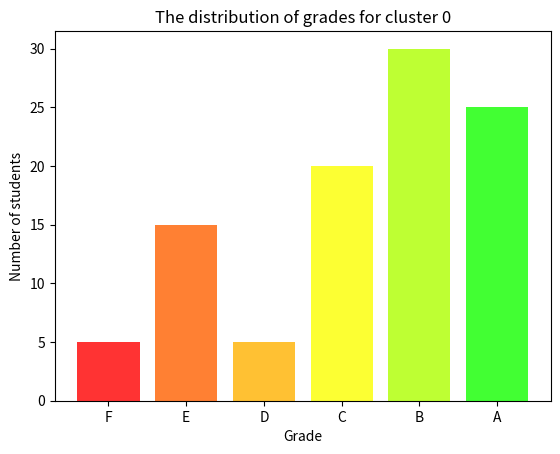
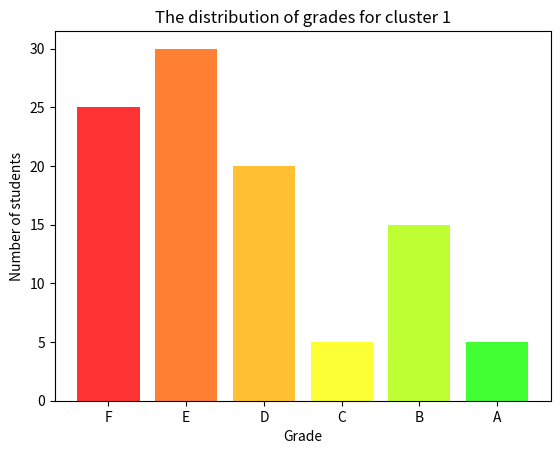
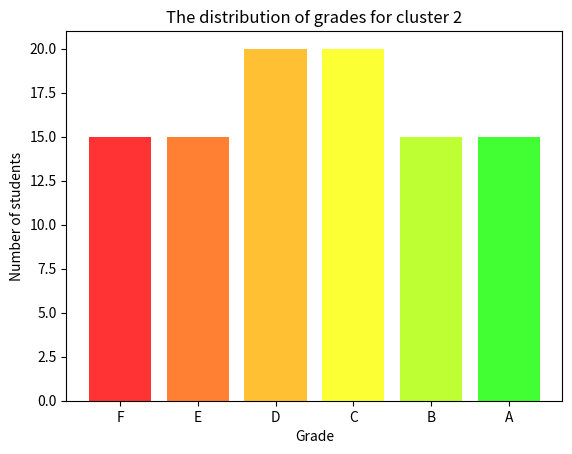
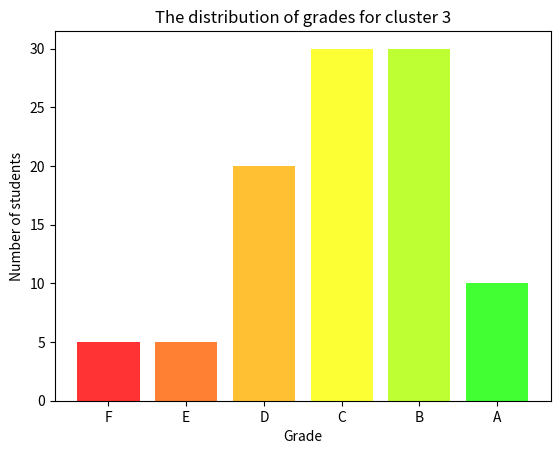
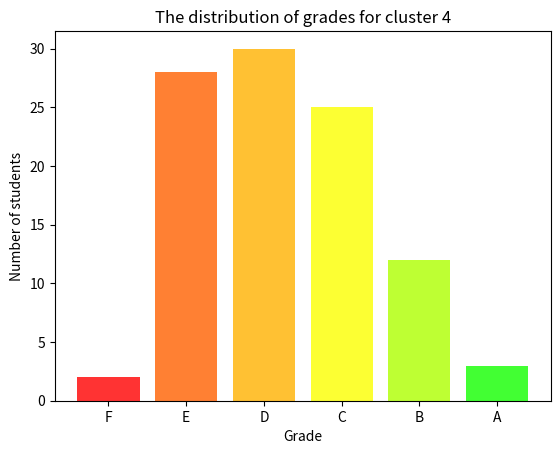
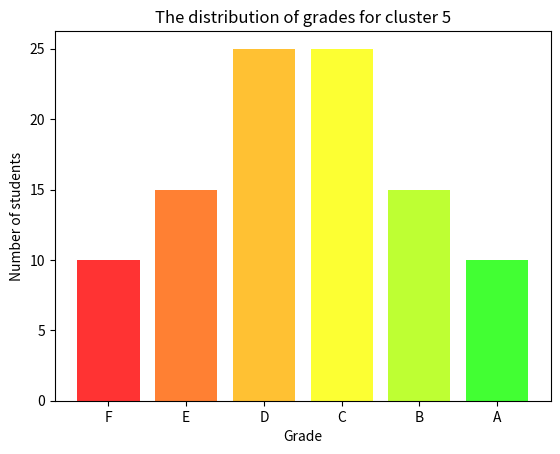

The matplotlib source for these figures, in order:
import matplotlib.pyplot as plt
import numpy as np

# data = np.random.randint(1, 7, (100,))

# n, bins, patches = plt.hist(data, alpha=0.5, align="mid")

g1 = [5, 15, 5, 20, 30, 25]
g2 = [25, 30, 20, 5, 15, 5]
g3 = [15, 15, 20, 20, 15, 15]
g4 = [5, 5, 20, 30, 30, 10]
g5 = [2, 28, 30, 25, 12, 3]
g6 = [10, 15, 25, 25, 15, 10]

grades = [g1, g2, g3, g4, g5, g6]

# red, orange, dark yellow, bright yellow, green-yellow, green
colors = ['#FF3333', '#FF8033', '#FFC133', '#FCFF33', '#BEFF33', '#42FF33']

x = np.arange(6)

for i, grade in enumerate(grades):
	plt.title('The distribution of grades for cluster ' + str(i))
	plt.xlabel('Grade')
	plt.ylabel('Number of students')
	plt.bar(x, grade, color=colors)
	plt.xticks(x, ('F', 'E', 'D', 'C', 'B', 'A'))
	plt.savefig('grades_cluster_' + str(i) + '.png')
	plt.close()
